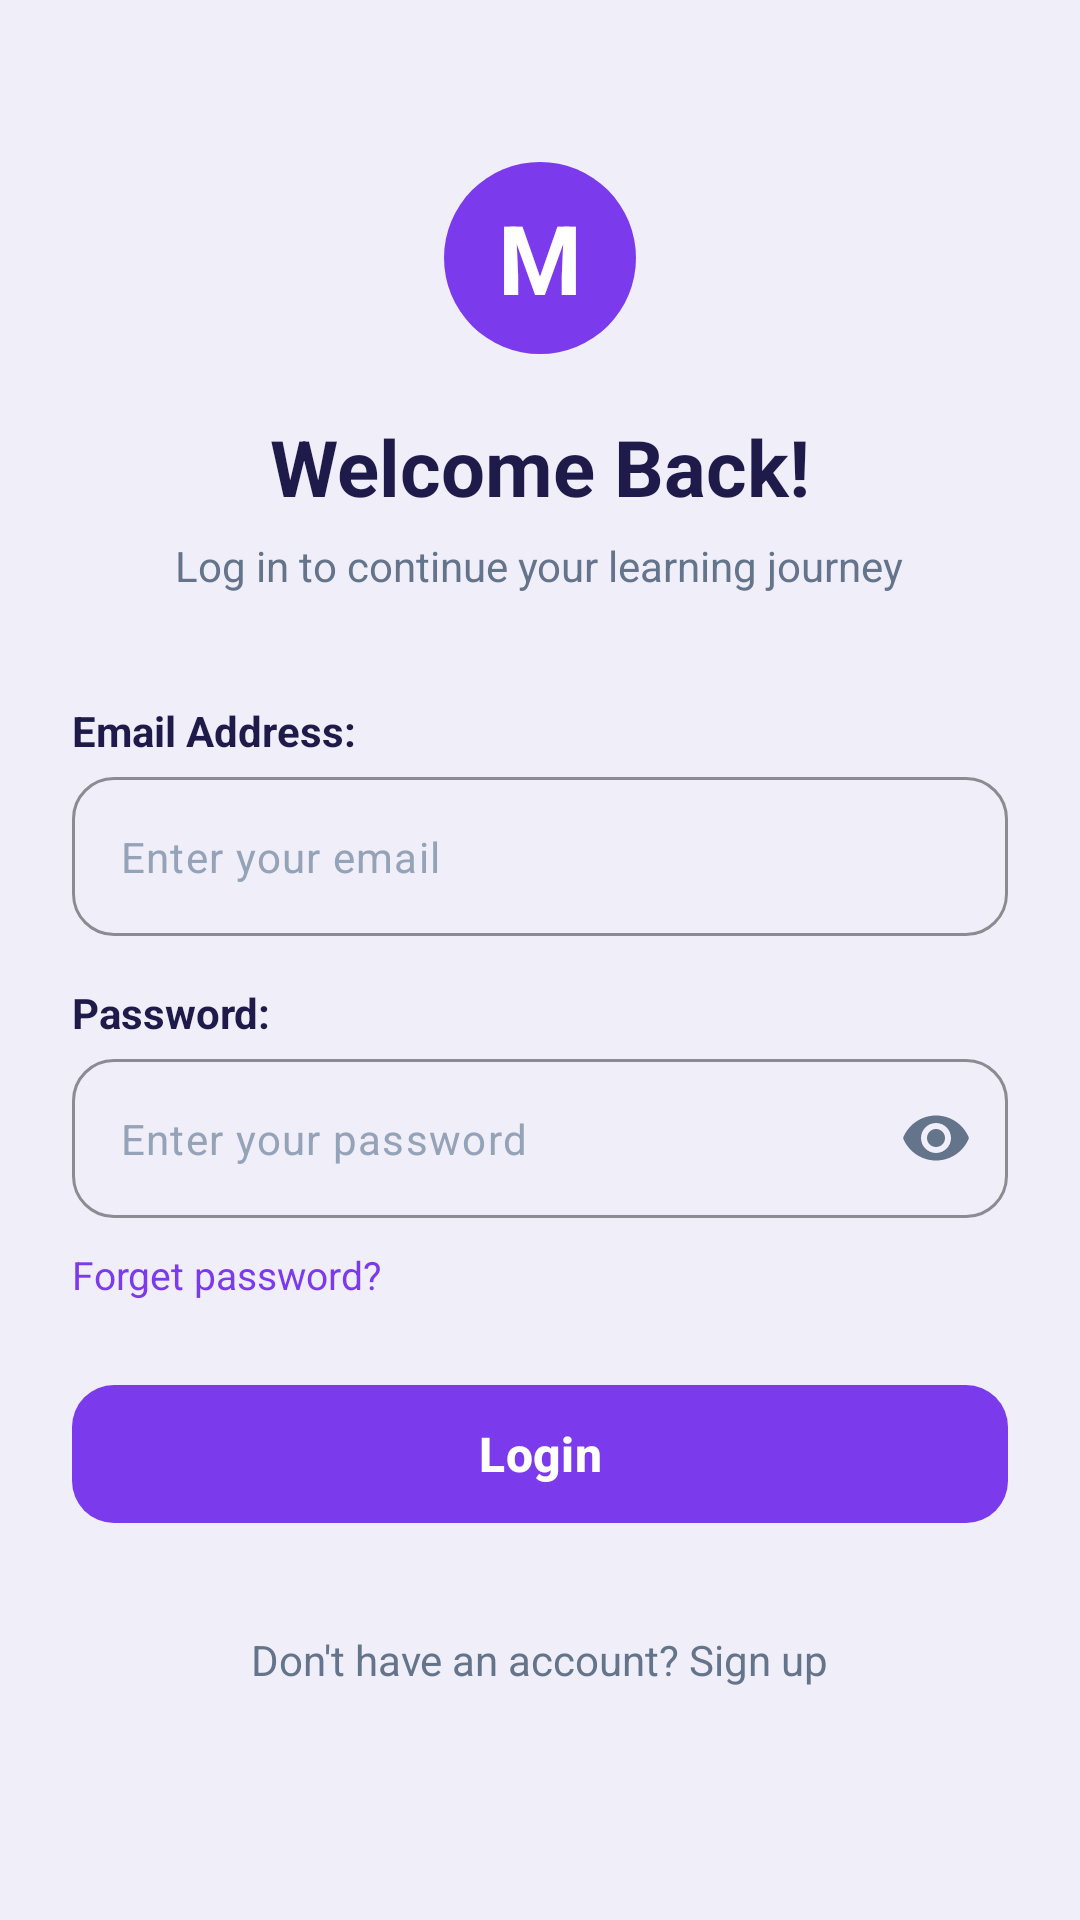

The Android layout XML behind this screen, and the referenced resources:
<!-- AndroidManifest.xml: activity theme Theme.MindMate -->
<!-- res/layout/activity_login.xml -->
<?xml version="1.0" encoding="utf-8"?>
<androidx.constraintlayout.widget.ConstraintLayout xmlns:android="http://schemas.android.com/apk/res/android"
    xmlns:app="http://schemas.android.com/apk/res-auto"
    xmlns:tools="http://schemas.android.com/tools"
    android:layout_width="match_parent"
    android:layout_height="match_parent"
    android:background="@color/screen_bg">

    <ScrollView
        android:layout_width="match_parent"
        android:layout_height="match_parent"
        android:fillViewport="true"
        android:scrollbars="none">

        <LinearLayout
            android:layout_width="match_parent"
            android:layout_height="wrap_content"
            android:gravity="center_horizontal"
            android:orientation="vertical"
            android:paddingHorizontal="24dp"
            android:paddingTop="54dp"
            android:paddingBottom="32dp">

            
            <FrameLayout
                android:layout_width="64dp"
                android:layout_height="64dp"
                android:background="@drawable/bg_circle_avatar">

                <TextView
                    android:layout_width="wrap_content"
                    android:layout_height="wrap_content"
                    android:layout_gravity="center"
                    android:text="M"
                    android:textColor="@color/white"
                    android:textSize="32sp"
                    android:textStyle="bold" />
            </FrameLayout>

            
            <TextView
                android:layout_width="wrap_content"
                android:layout_height="wrap_content"
                android:layout_marginTop="20dp"
                android:text="@string/welcome_back"
                android:textColor="@color/text_primary"
                android:textSize="26sp"
                android:textStyle="bold" />

            
            <TextView
                android:layout_width="wrap_content"
                android:layout_height="wrap_content"
                android:layout_marginTop="6dp"
                android:text="@string/login_subtitle"
                android:textColor="@color/text_secondary"
                android:textSize="14sp" />

            <Space
                android:layout_width="match_parent"
                android:layout_height="36dp" />

            
            <TextView
                android:layout_width="match_parent"
                android:layout_height="wrap_content"
                android:text="@string/label_email_login"
                android:textColor="@color/text_primary"
                android:textSize="14sp"
                android:textStyle="bold" />

            <com.google.android.material.textfield.TextInputLayout
                android:id="@+id/tilEmailLogin"
                style="@style/Widget.Material3.TextInputLayout.OutlinedBox"
                android:layout_width="match_parent"
                android:layout_height="wrap_content"
                android:layout_marginTop="6dp"
                app:boxCornerRadiusBottomEnd="14dp"
                app:boxCornerRadiusBottomStart="14dp"
                app:boxCornerRadiusTopEnd="14dp"
                app:boxCornerRadiusTopStart="14dp"
                app:boxStrokeColor="@color/primary_purple"
                app:hintEnabled="false">

                <com.google.android.material.textfield.TextInputEditText
                    android:id="@+id/etEmailLogin"
                    android:layout_width="match_parent"
                    android:layout_height="wrap_content"
                    android:hint="@string/hint_email_login"
                    android:inputType="textEmailAddress"
                    android:textColor="@color/text_primary"
                    android:textColorHint="@color/text_hint"
                    android:textSize="14sp" />
            </com.google.android.material.textfield.TextInputLayout>

            
            <TextView
                android:layout_width="match_parent"
                android:layout_height="wrap_content"
                android:layout_marginTop="16dp"
                android:text="@string/label_password"
                android:textColor="@color/text_primary"
                android:textSize="14sp"
                android:textStyle="bold" />

            <com.google.android.material.textfield.TextInputLayout
                android:id="@+id/tilPasswordLogin"
                style="@style/Widget.Material3.TextInputLayout.OutlinedBox"
                android:layout_width="match_parent"
                android:layout_height="wrap_content"
                android:layout_marginTop="6dp"
                app:boxCornerRadiusBottomEnd="14dp"
                app:boxCornerRadiusBottomStart="14dp"
                app:boxCornerRadiusTopEnd="14dp"
                app:boxCornerRadiusTopStart="14dp"
                app:boxStrokeColor="@color/primary_purple"
                app:endIconMode="password_toggle"
                app:endIconTint="@color/text_secondary"
                app:hintEnabled="false">

                <com.google.android.material.textfield.TextInputEditText
                    android:id="@+id/etPasswordLogin"
                    android:layout_width="match_parent"
                    android:layout_height="wrap_content"
                    android:hint="@string/hint_password_login"
                    android:inputType="textPassword"
                    android:textColor="@color/text_primary"
                    android:textColorHint="@color/text_hint"
                    android:textSize="14sp" />
            </com.google.android.material.textfield.TextInputLayout>

            
            <TextView
                android:id="@+id/tvForgotPassword"
                android:layout_width="match_parent"
                android:layout_height="wrap_content"
                android:layout_marginTop="10dp"
                android:clickable="true"
                android:focusable="true"
                android:text="@string/forget_password"
                android:textColor="@color/link_purple"
                android:textSize="13sp" />

            
            <ProgressBar
                android:id="@+id/progressBarLogin"
                android:layout_width="wrap_content"
                android:layout_height="wrap_content"
                android:layout_marginTop="16dp"
                android:indeterminateTint="@color/primary_purple"
                android:visibility="gone" />

            
            <com.google.android.material.button.MaterialButton
                android:id="@+id/btnLogin"
                android:layout_width="match_parent"
                android:layout_height="54dp"
                android:layout_marginTop="24dp"
                android:text="@string/login_btn"
                android:textAllCaps="false"
                android:textColor="@color/white"
                android:textSize="16sp"
                android:textStyle="bold"
                app:backgroundTint="@color/primary_purple"
                app:cornerRadius="14dp" />

            
            <TextView
                android:id="@+id/tvSignup"
                android:layout_width="wrap_content"
                android:layout_height="wrap_content"
                android:layout_marginTop="24dp"
                android:clickable="true"
                android:focusable="true"
                android:padding="8dp"
                android:text="@string/dont_have_account"
                android:textColor="@color/text_secondary"
                android:textSize="14sp" />

        </LinearLayout>
    </ScrollView>

</androidx.constraintlayout.widget.ConstraintLayout>
<!-- resources referenced by this layout -->
<resources>
  <color name="link_purple">#7C3AED</color>
  <color name="primary_purple">#7C3AED</color>
  <color name="screen_bg">#F0EEF9</color>
  <color name="text_hint">#94A3B8</color>
  <color name="text_primary">#1E1B4B</color>
  <color name="text_secondary">#64748B</color>
  <color name="white">#FFFFFFFF</color>
  <!-- drawable bg_circle_avatar (drawable) -->
  <?xml version="1.0" encoding="utf-8"?>
  <shape xmlns:android="http://schemas.android.com/apk/res/android"
      android:shape="oval">
      <solid android:color="@color/primary_purple" />
      <size
          android:width="64dp"
          android:height="64dp" />
  </shape>
  <string name="dont_have_account">Don\'t have an account? Sign up</string>
  <string name="forget_password">Forget password?</string>
  <string name="hint_email_login">Enter your email</string>
  <string name="hint_password_login">Enter your password</string>
  <string name="label_email_login">Email Address:</string>
  <string name="label_password">Password:</string>
  <string name="login_btn">Login</string>
  <string name="login_subtitle">Log in to continue your learning journey</string>
  <string name="welcome_back">Welcome Back!</string>
  <style name="Theme.MindMate" parent="Theme.Material3.DayNight.NoActionBar">
          <item name="colorPrimary">@color/primary_purple</item>
          <item name="colorPrimaryDark">@color/primary_purple_dark</item>
          <item name="colorSecondary">@color/brand_title_purple</item>
          <item name="android:windowBackground">@color/screen_bg</item>
          <item name="android:statusBarColor">@color/screen_bg</item>
          <item name="android:windowLightStatusBar">true</item>
      </style>
  <color name="primary_purple_dark">#5B21B6</color>
  <color name="brand_title_purple">#7C3AED</color>
</resources>
